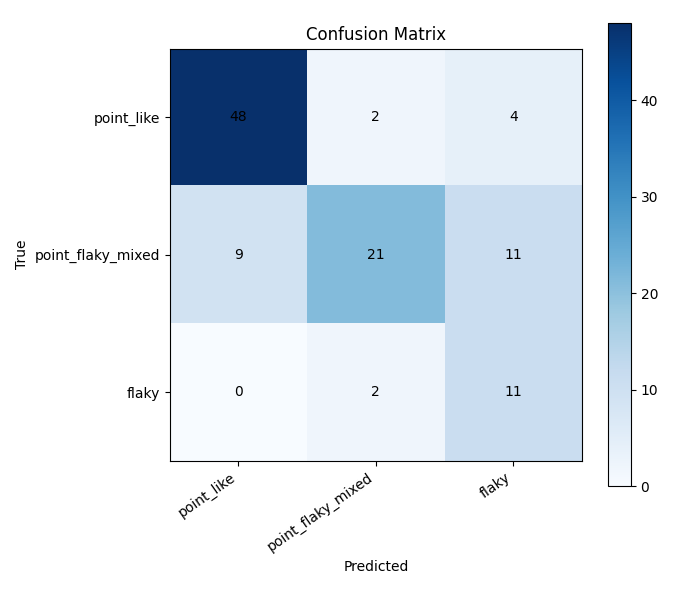

Source data for this figure (header and first rows):
, point_like, point_flaky_mixed, flaky
point_like, 48, 2, 4
point_flaky_mixed, 9, 21, 11
flaky, 0, 2, 11
